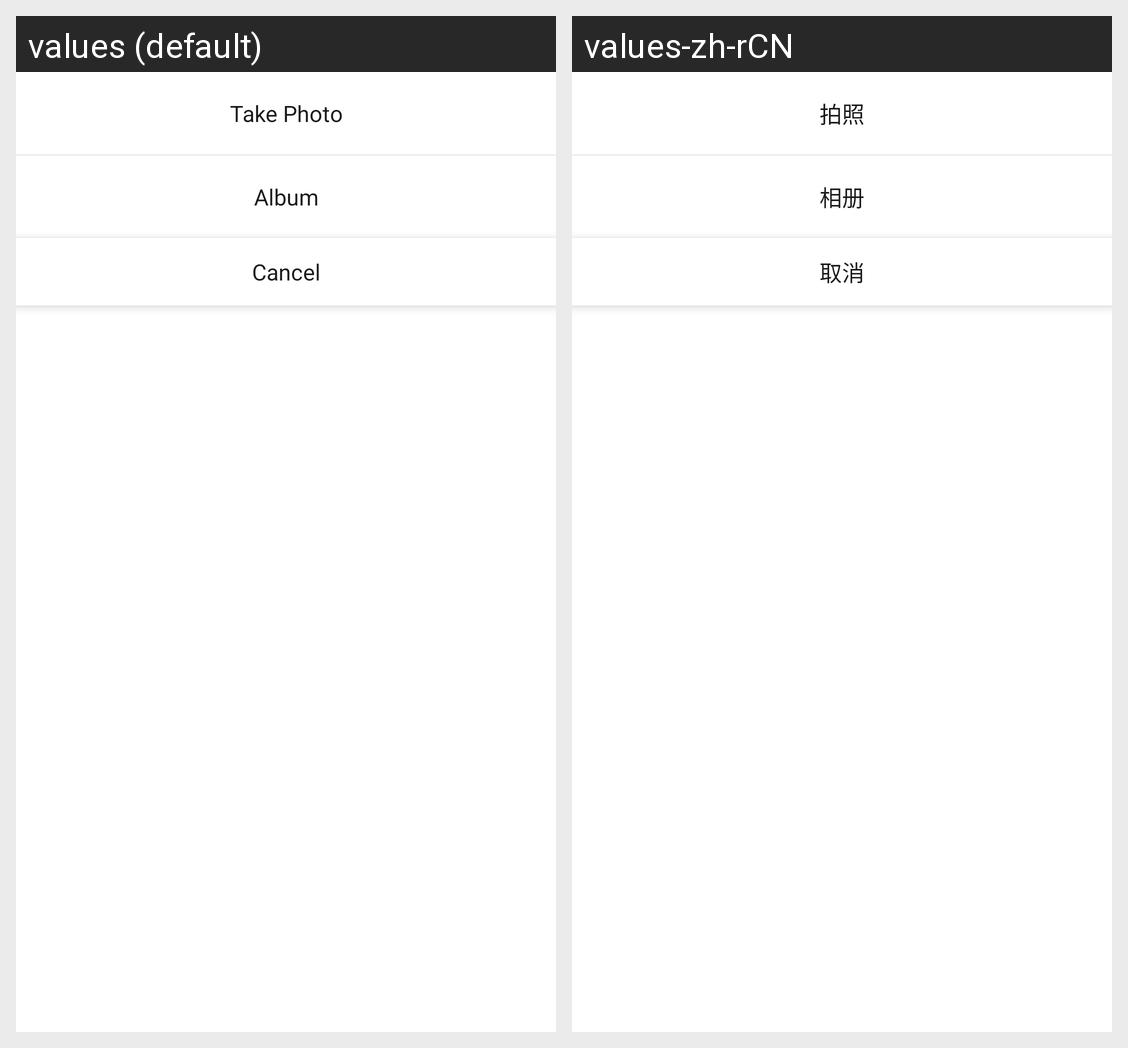

Locale-by-locale string values for the Android screen shown in this grid:
Android screen res/layout/fragment_bottom_menu.xml rendered under 2 locales, left to right: values (default), values-zh-rCN. Device: Nexus 5 (rendered at 1080×1920; each locale shown at half size, 540×960, under a caption strip naming it); theme AppTheme.
Strings drawn on this screen, with the default value and each locale's value (text and hints the layout hard-codes, and strings that could not be matched under every locale, appear in the picture but are not listed):

take_photo
  values: Take Photo
  values-zh-rCN: 拍照

select_photo
  values: Album
  values-zh-rCN: 相册

cancel
  values: Cancel
  values-zh-rCN: 取消
